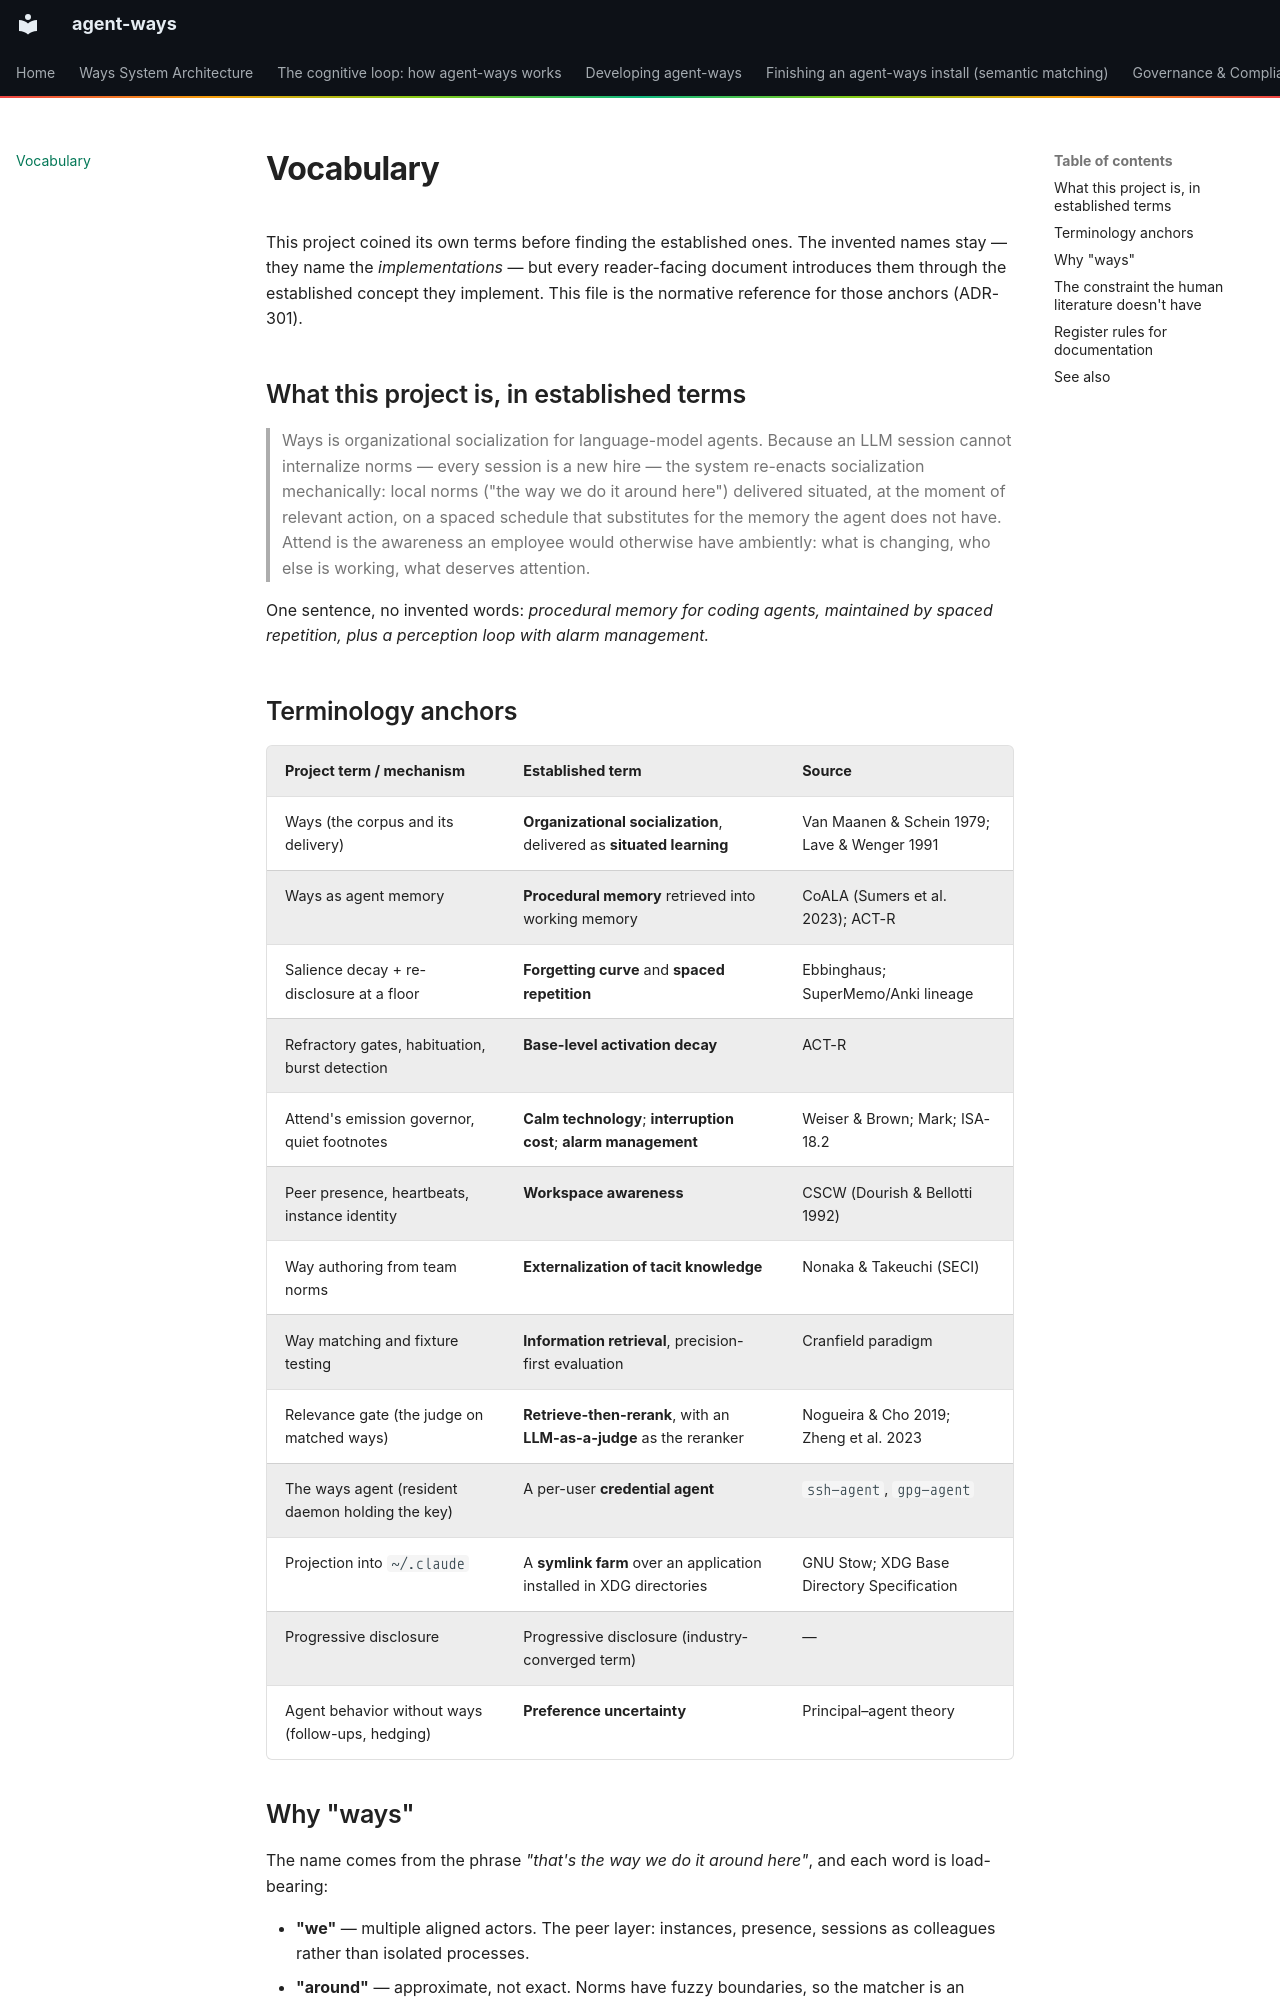

repository: aaronsb/agent-ways · page: vocabulary/index.html · generator: mkdocs

# Vocabulary

This project coined its own terms before finding the established ones. The invented names stay — they name the *implementations* — but every reader-facing document introduces them through the established concept they implement. This file is the normative reference for those anchors (ADR-301).

## What this project is, in established terms

> Ways is organizational socialization for language-model agents. Because an LLM session cannot internalize norms — every session is a new hire — the system re-enacts socialization mechanically: local norms ("the way we do it around here") delivered situated, at the moment of relevant action, on a spaced schedule that substitutes for the memory the agent does not have. Attend is the awareness an employee would otherwise have ambiently: what is changing, who else is working, what deserves attention.

One sentence, no invented words: *procedural memory for coding agents, maintained by spaced repetition, plus a perception loop with alarm management.*

## Terminology anchors

| Project term / mechanism | Established term | Source |
|---|---|---|
| Ways (the corpus and its delivery) | **Organizational socialization**, delivered as **situated learning** | Van Maanen & Schein 1979; Lave & Wenger 1991 |
| Ways as agent memory | **Procedural memory** retrieved into working memory | CoALA (Sumers et al. 2023); ACT-R |
| Salience decay + re-disclosure at a floor | **Forgetting curve** and **spaced repetition** | Ebbinghaus; SuperMemo/Anki lineage |
| Refractory gates, habituation, burst detection | **Base-level activation decay** | ACT-R |
| Attend's emission governor, quiet footnotes | **Calm technology**; **interruption cost**; **alarm management** | Weiser & Brown; Mark; ISA-18.2 |
| Peer presence, heartbeats, instance identity | **Workspace awareness** | CSCW (Dourish & Bellotti 1992) |
| Way authoring from team norms | **Externalization of tacit knowledge** | Nonaka & Takeuchi (SECI) |
| Way matching and fixture testing | **Information retrieval**, precision-first evaluation | Cranfield paradigm |
| Relevance gate (the judge on matched ways) | **Retrieve-then-rerank**, with an **LLM-as-a-judge** as the reranker | Nogueira & Cho 2019; Zheng et al. 2023 |
| The ways agent (resident daemon holding the key) | A per-user **credential agent** | `ssh-agent`, `gpg-agent` |
| Projection into `~/.claude` | A **symlink farm** over an application installed in XDG directories | GNU Stow; XDG Base Directory Specification |
| Progressive disclosure | Progressive disclosure (industry-converged term) | — |
| Agent behavior without ways (follow-ups, hedging) | **Preference uncertainty** | Principal–agent theory |
